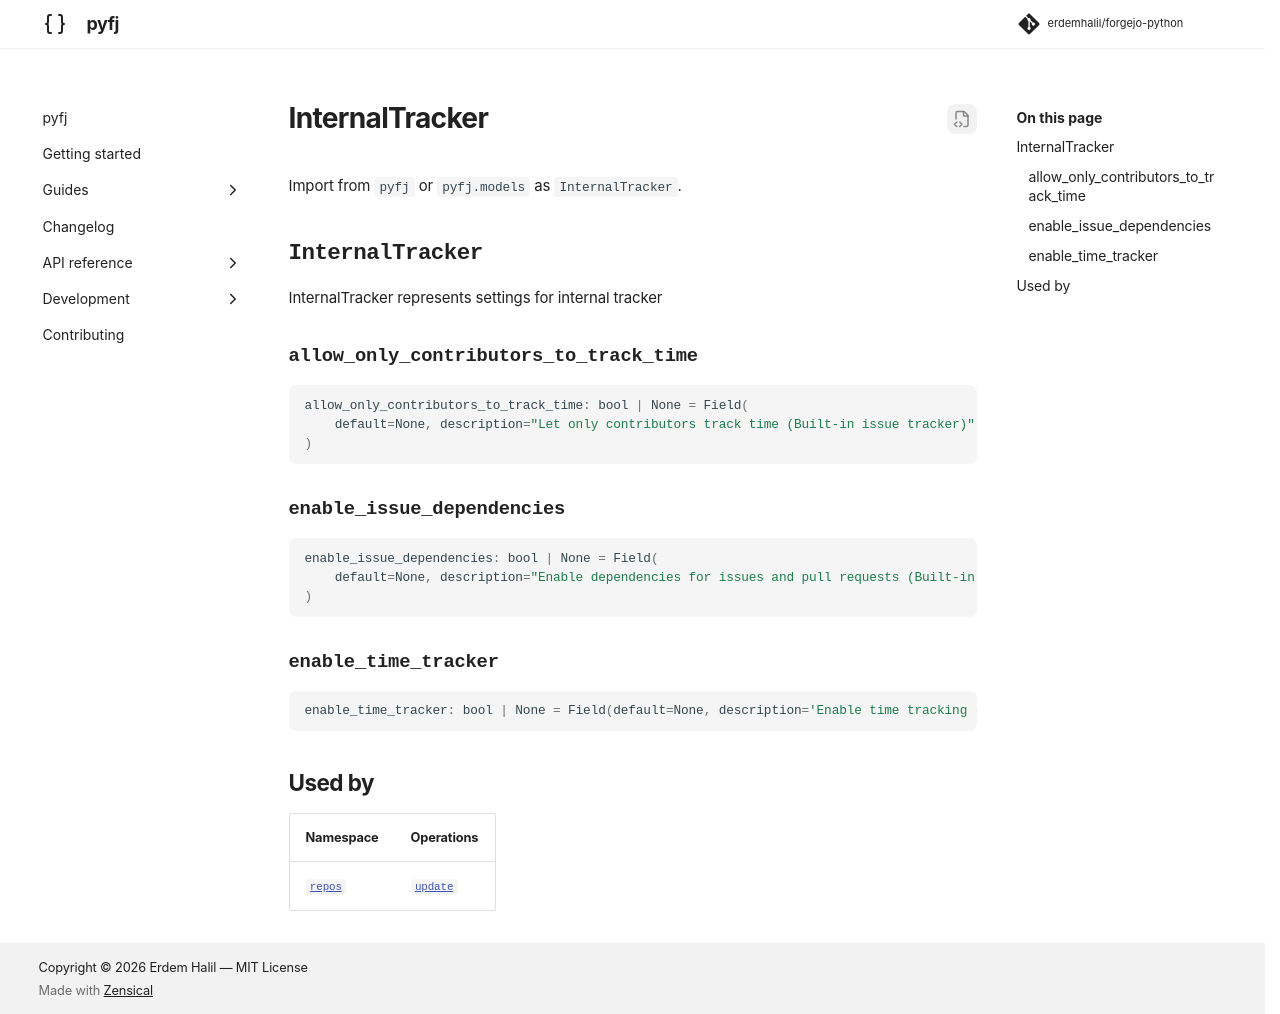

repository: erdemhalil/forgejo-python · page: dev/reference/models/internal_tracker/index.html · generator: mkdocs

---
title: "InternalTracker"
description: "InternalTracker represents settings for internal tracker"
---

# InternalTracker

Import from `pyfj` or `pyfj.models` as `InternalTracker`.

::: pyfj._generated.models.internal_tracker.InternalTracker

## Used by

| Namespace | Operations |
|---|---|
| [`repos`](../namespaces/repos/index.md) | [`update`](../namespaces/repos/index.md#pyfj._generated.api.repos.Repos.update) |
